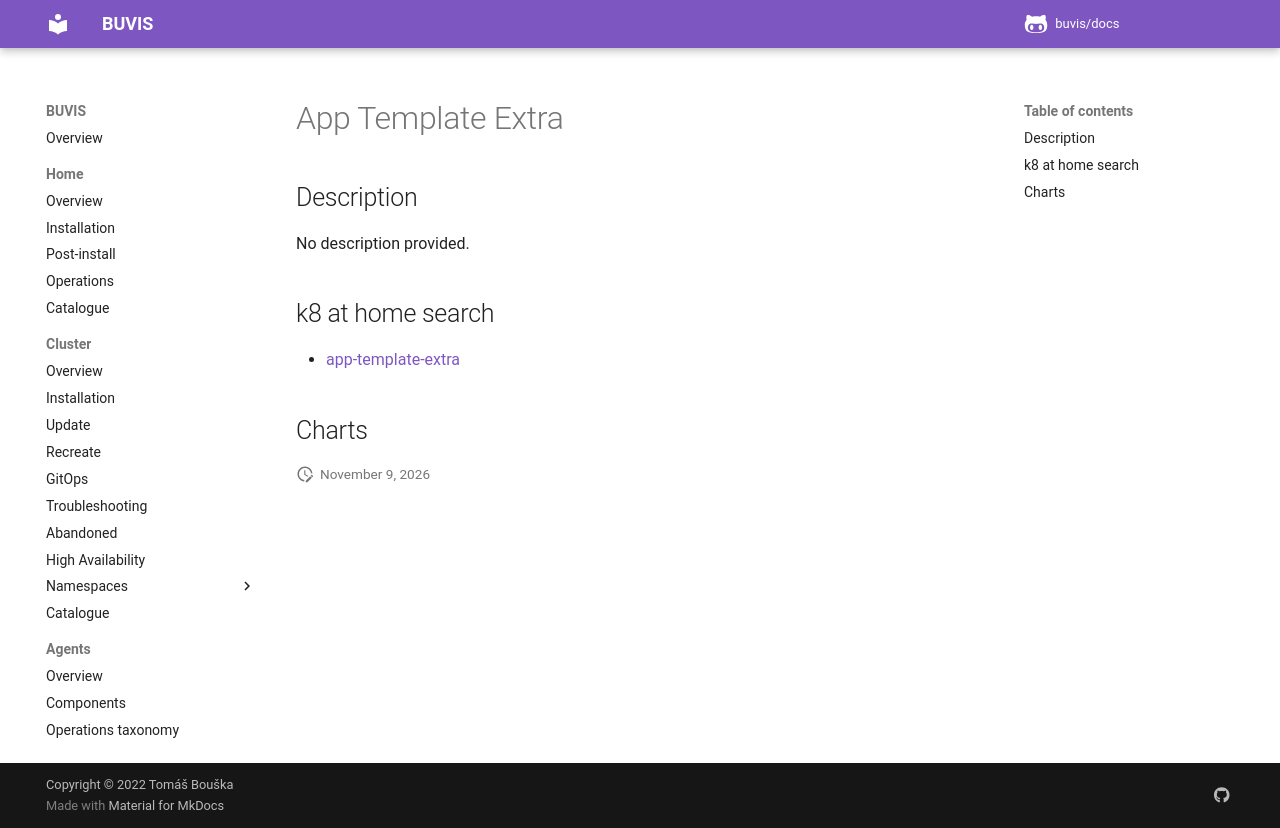

repository: buvis/docs · page: cluster/catalogue/app-template-extra/index.html · generator: mkdocs

# App Template Extra

## Description

No description provided.

## k8 at home search

- [app-template-extra](https://nanne.dev/k8s-at-home-search/#/app-template-extra)

## Charts
